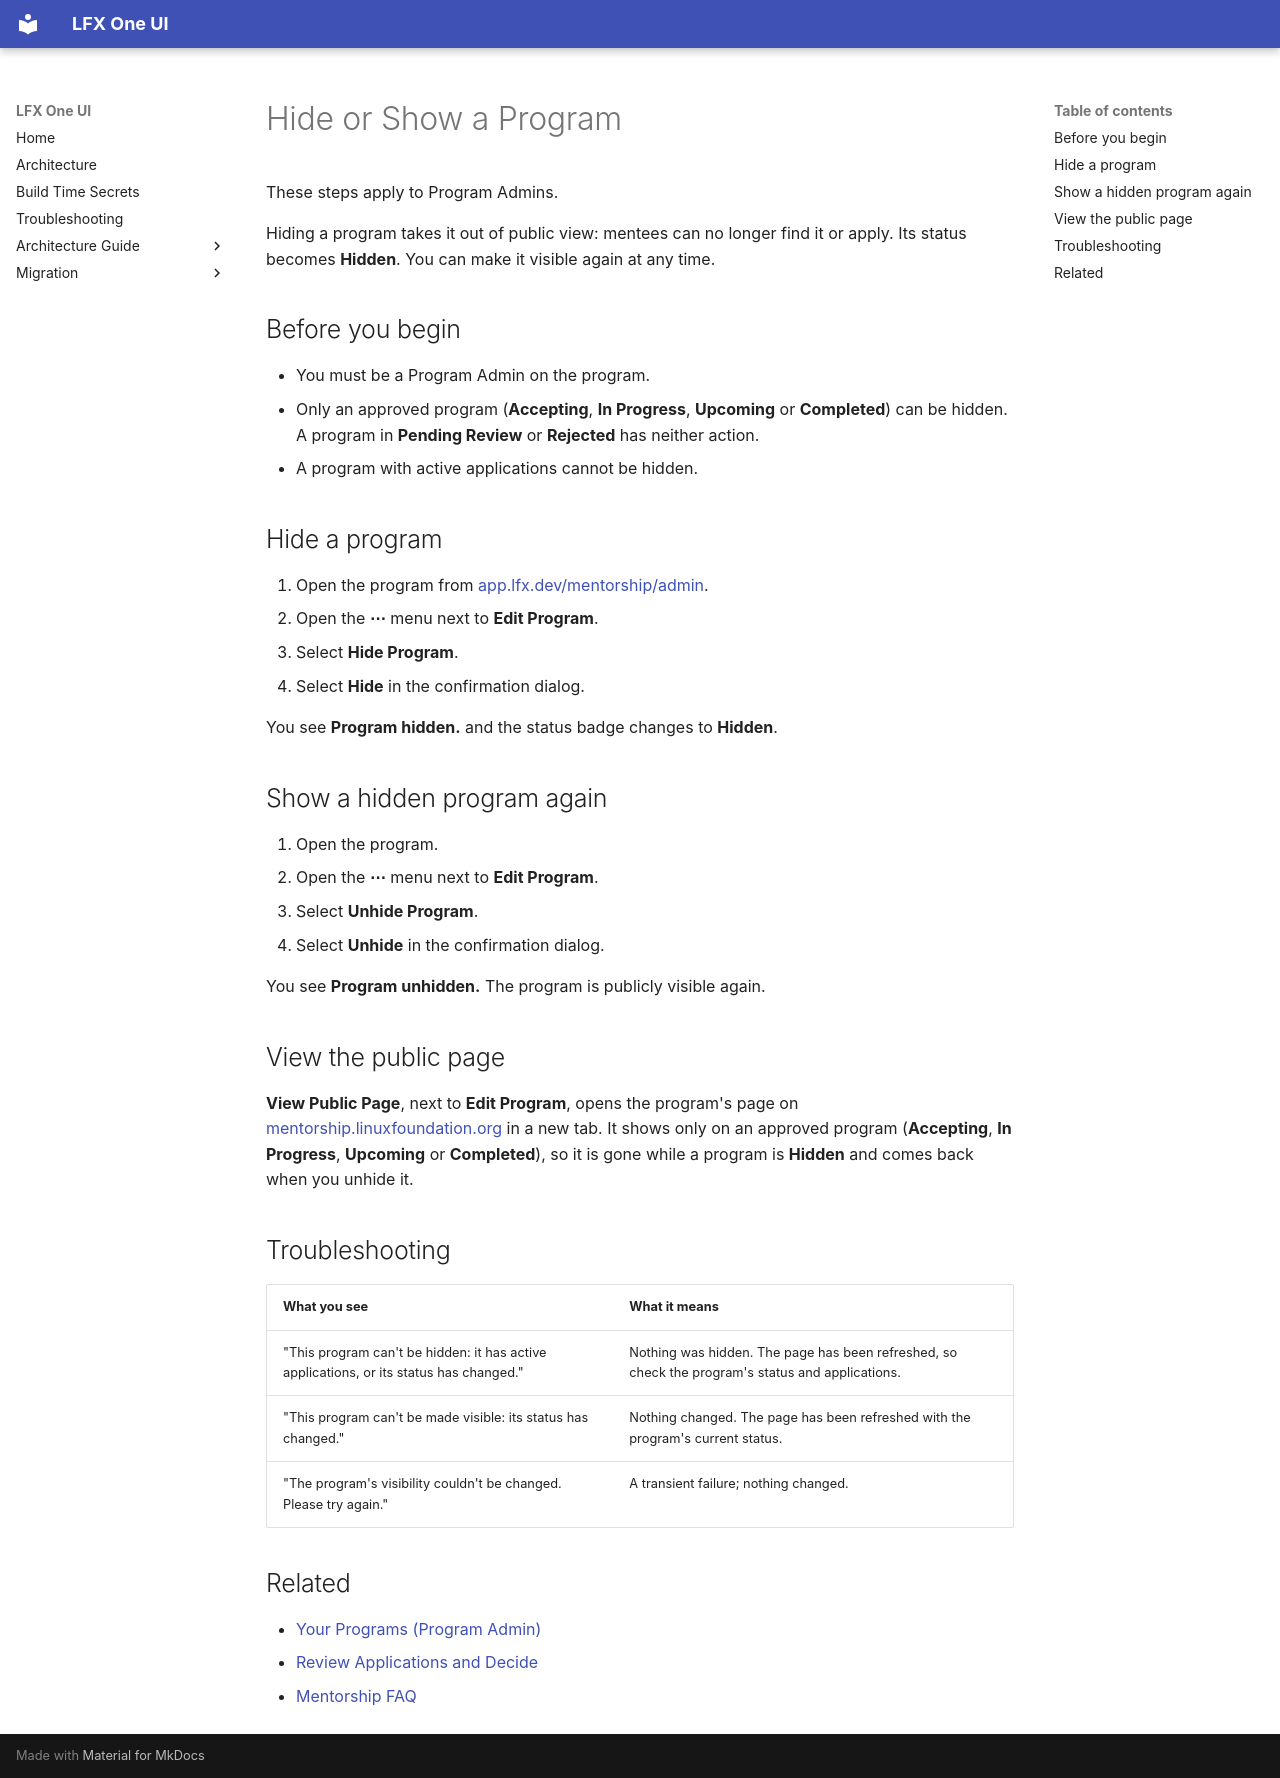

repository: linuxfoundation/lfx-self-serve · page: user/mentorship/program-visibility/index.html · generator: mkdocs

---
title: Hide or Show a Program
description: How a Program Admin hides an LFX Mentorship program from public view, makes it visible again, and opens its public page.
audience: [all]
product_area: Mentorship
tags: [mentorship, program-admin, hide, unhide, visibility, public-page, program]
last_generated: 2026-10-30
last_updated: 2026-11-09
intercom_collection: Mentorship
---

These steps apply to Program Admins.

Hiding a program takes it out of public view: mentees can no longer find it or apply. Its status becomes **Hidden**. You can make it visible again at any time.

## Before you begin

- You must be a Program Admin on the program.
- Only an approved program (**Accepting**, **In Progress**, **Upcoming** or **Completed**) can be hidden. A program in **Pending Review** or **Rejected** has neither action.
- A program with active applications cannot be hidden.

## Hide a program

1. Open the program from [app.lfx.dev/mentorship/admin](https://app.lfx.dev/mentorship/admin).
2. Open the **⋯** menu next to **Edit Program**.
3. Select **Hide Program**.
4. Select **Hide** in the confirmation dialog.

You see **Program hidden.** and the status badge changes to **Hidden**.

## Show a hidden program again

1. Open the program.
2. Open the **⋯** menu next to **Edit Program**.
3. Select **Unhide Program**.
4. Select **Unhide** in the confirmation dialog.

You see **Program unhidden.** The program is publicly visible again.

## View the public page

**View Public Page**, next to **Edit Program**, opens the program's page on [mentorship.linuxfoundation.org](https://mentorship.linuxfoundation.org) in a new tab. It shows only on an approved program (**Accepting**, **In Progress**, **Upcoming** or **Completed**), so it is gone while a program is **Hidden** and comes back when you unhide it.

## Troubleshooting

| What you see                                                                           | What it means                                                                                    |
| -------------------------------------------------------------------------------------- | ------------------------------------------------------------------------------------------------ |
| "This program can't be hidden: it has active applications, or its status has changed." | Nothing was hidden. The page has been refreshed, so check the program's status and applications. |
| "This program can't be made visible: its status has changed."                          | Nothing changed. The page has been refreshed with the program's current status.                  |
| "The program's visibility couldn't be changed. Please try again."                      | A transient failure; nothing changed.                                                            |

## Related

- [Your Programs (Program Admin)](../admin-programs/)
- [Review Applications and Decide](../review-applications/)
- [Mentorship FAQ](../faq/)
